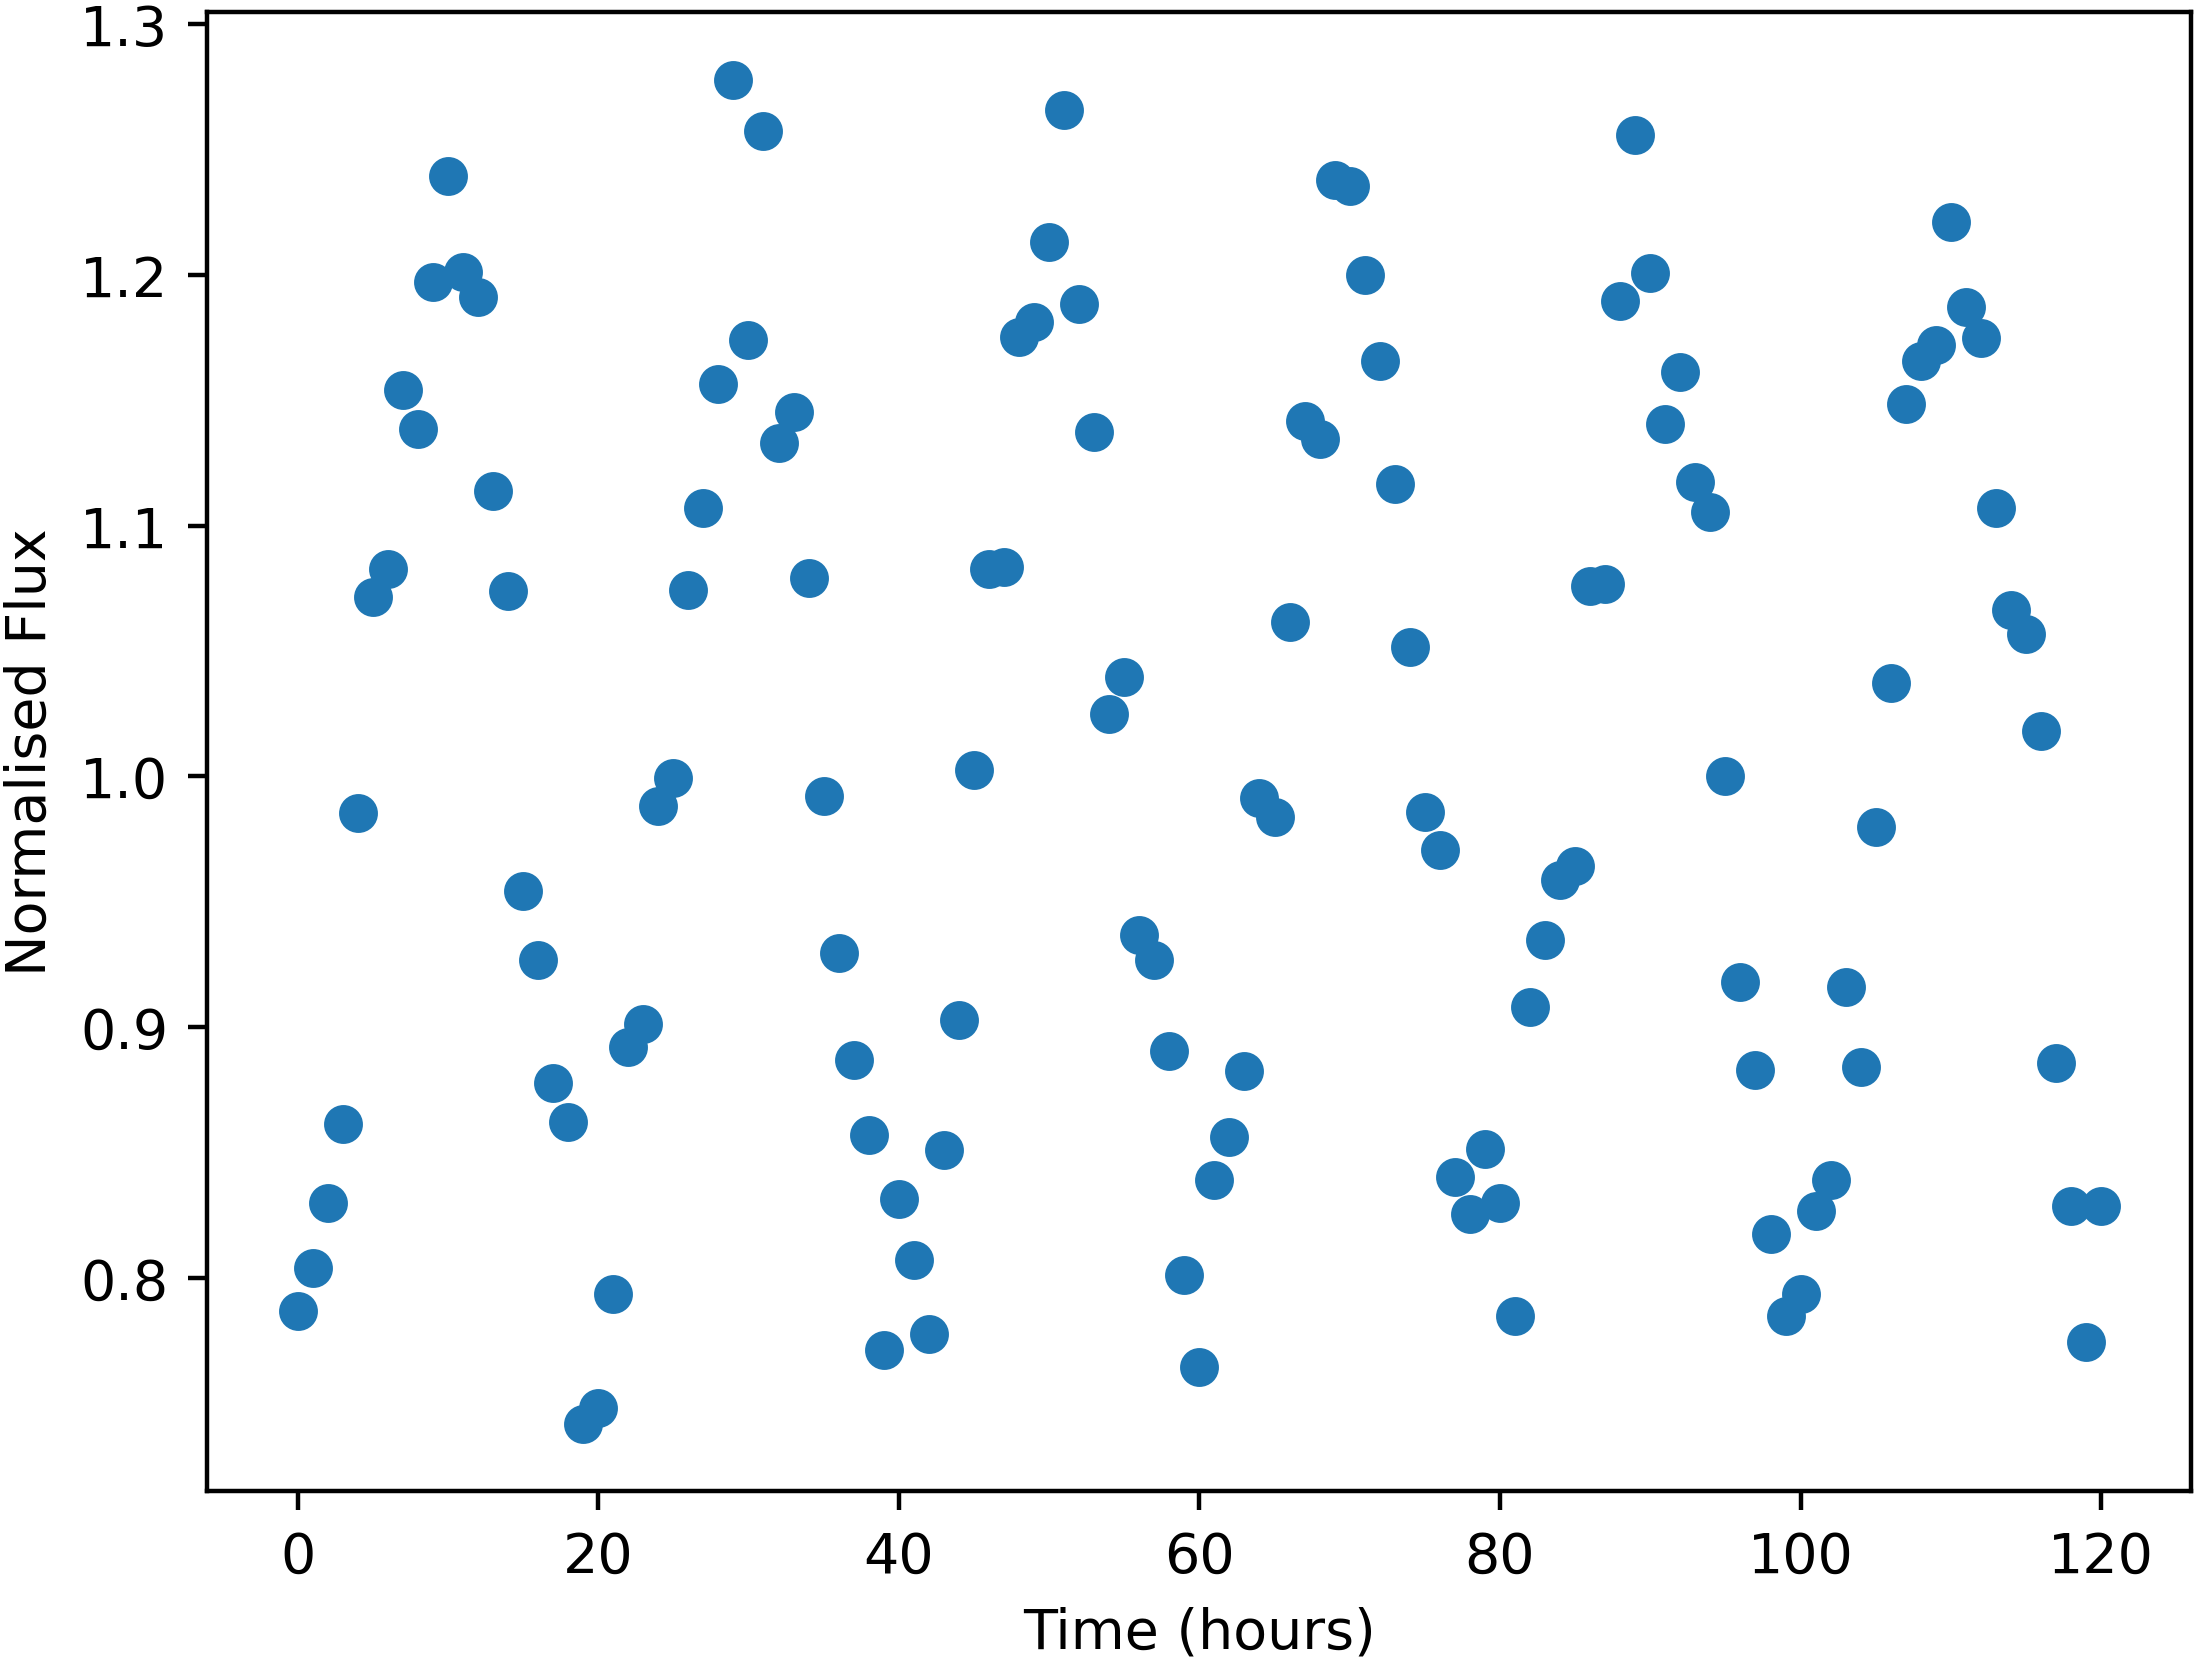

The data file committed next to this chart (first rows):
Time, NormalisedFlux
0.0, 0.7867
1.0, 0.8037
2.0, 0.8299
3.0, 0.8614
4.0, 0.9855
5.0, 1.071
6.0, 1.083
7.0, 1.154
8.0, 1.138
9.0, 1.197
10.0, 1.239
11.0, 1.201
12.0, 1.191
13.0, 1.114
14.0, 1.074
15.0, 0.9542
16.0, 0.9267
17.0, 0.8777
18.0, 0.8621
19.0, 0.7417
20.0, 0.7479
21.0, 0.7933
22.0, 0.8921
23.0, 0.9012
24.0, 0.9881
25.0, 0.9993
26.0, 1.074
27.0, 1.107
28.0, 1.156
29.0, 1.278
30.0, 1.174
31.0, 1.258
32.0, 1.133
33.0, 1.145
34.0, 1.079
35.0, 0.9922
36.0, 0.9293
37.0, 0.887
38.0, 0.8567
39.0, 0.7712
40.0, 0.8314
41.0, 0.8068
42.0, 0.7774
43.0, 0.851
44.0, 0.9028
45.0, 1.003
46.0, 1.083
47.0, 1.084
48.0, 1.175
49.0, 1.181
50.0, 1.213
51.0, 1.266
52.0, 1.188
53.0, 1.137
54.0, 1.025
55.0, 1.04
56.0, 0.9365
57.0, 0.9267
58.0, 0.8903
59.0, 0.8009
... 61 more rows
